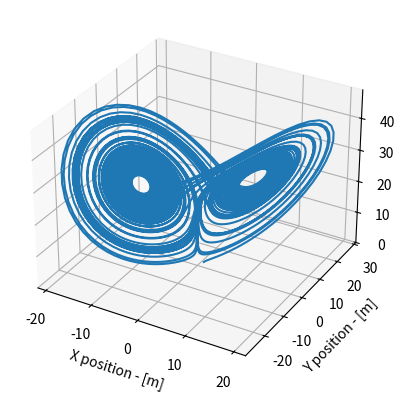

This chart was generated by the following Python code:
import numpy as np
from mpl_toolkits.mplot3d import Axes3D
import matplotlib.pyplot as plt
from scipy.integrate import odeint

class Chaos():
    def __init__(self,initial,dt=0.01,t_final =1e2,name = None):
        self.ic = initial
        self.dt = dt
        self.name = name
        N = int(t_final/dt)
        self.t = np.linspace(0,t_final,N)
        self.Solution = None
        if self.name != None:
            self.sim()
            self.graph()
        else:
            print('Give valid system')

    def lorenz(self,State,t):
        sigma = 10
        rho =28
        beta = 8/3

        x,y,z = State

        State_dot = np.zeros(3)

        State_dot[0] = sigma*(y-x)
        State_dot[1] = x*(rho - z) - y
        State_dot[2] = x*y - beta*z
        
        return State_dot
    
    def rossler(self,State,t):
        a = .0005
        b =0.6
        c = 5.7

        x,y,z = State

        State_dot = np.zeros(3)
        State_dot[0] = -y -z
        State_dot[1] = x +a*y
        State_dot[2] = b + z*(x - c)
        
        return State_dot
    
    def aizawa(self,State,t):
        a = 0.95
        b = 0.7
        c = 0.6
        d = 3.5
        e = 0.25
        f = 0.1

        x,y,z = State

        State_dot = np.zeros(3)
        State_dot[0] = x*(z-b) - d*y
        State_dot[1] = d*x +y*(z-b)
        State_dot[2] = c + a*z -(z**3)/(3) - (x**2 + y**2)*(1+ e*z) + f*z*x**3

        return State_dot

    def thomas(self,State,t):
        b = 0.3

        x,y,z = State

        State_dot = np.zeros(3)
        State_dot[0] = np.sin(y) - b*x
        State_dot[1] = np.sin(z) - b*y
        State_dot[2] = np.sin(x) - b*z

        return State_dot

    def fun(self,State,t):
        b = 0.4
        x,y,z = State

        State_dot = np.zeros(3)
        State_dot[0] = np.cos(y) - b*(x)
        State_dot[1] = np.sin(z) - b*(y)
        State_dot[2] = np.cos(x) - b*(z)

        return State_dot

    def sim(self):
        if self.name == 'Lorenz':
            self.Solution = odeint(self.lorenz,self.ic,self.t)
        if self.name == 'Rossler':
            self.Solution = odeint(self.rossler,self.ic,self.t)
        if self.name == 'Aizawa':
            self.Solution = odeint(self.aizawa,self.ic,self.t)
        if self.name == 'Thomas':
            self.Solution = odeint(self.thomas,self.ic,self.t)
        if self.name == 'Fun':
            self.Solution = odeint(self.fun,self.ic,self.t)
            
    def graph(self):

        fig = plt.figure()
        ax = fig.add_subplot(111, projection='3d')
        ax.plot(self.Solution[:,0], self.Solution[:,1], self.Solution[:,2])
        ax.set_xlabel('X position - [m]')
        ax.set_ylabel('Y position - [m]')
        ax.set_zlabel('Z position - [m]')

         
if __name__ == '__main__':
    ic_aizawa = np.array([0.1,0,0])
    ic_rossler = np.array([1,1,1])
    ic_lorenz = np.array([1,1,1])
    ic_thomas = np.array([0,0,1])
    ic_fun = np.array([-1.175,2.06,0.965])

    # Available Names = Lorenz, Rossler, Aizawa, Thomas
    Lorenz = Chaos(ic_lorenz,name='Lorenz')
    #Rossler = Chaos(ic_rossler,name='Rossler')
    #Aizawa = Chaos(ic_aizawa,name='Aizawa')
    #Thomas = Chaos(ic_thomas,name='Thomas')
    #Fun = Chaos(ic_fun,name='Fun',t_final=1e4)
    plt.show()